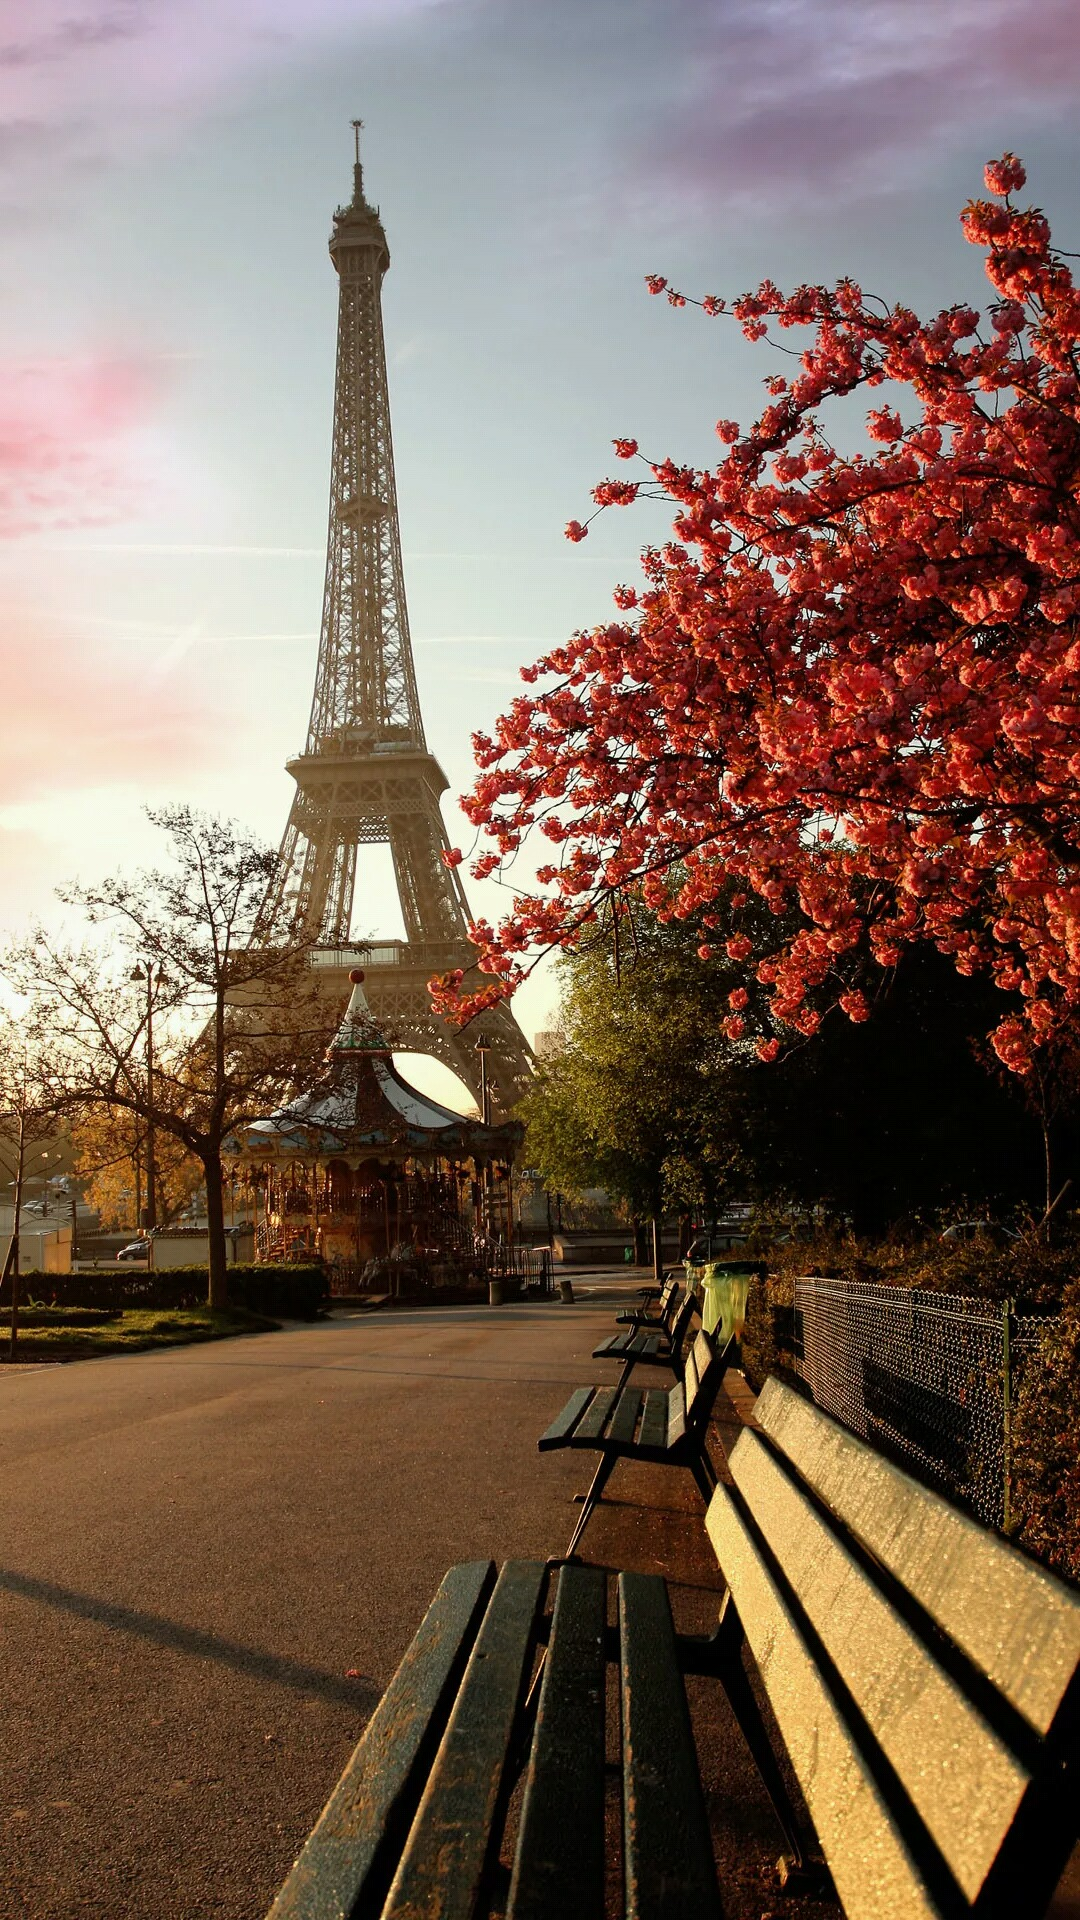

Android layout source for this screen:
<!-- AndroidManifest.xml: application theme AppTheme -->
<!-- res/layout/activity_splash.xml -->
<?xml version="1.0" encoding="utf-8"?>
<RelativeLayout
    xmlns:android="http://schemas.android.com/apk/res/android"
    xmlns:app="http://schemas.android.com/apk/res-auto"
    xmlns:tools="http://schemas.android.com/tools"
    android:background="@drawable/splash_bg"
    android:layout_width="match_parent"
    android:layout_height="match_parent">
    <TextView
        android:textColor="@android:color/white"
        android:layout_width="wrap_content"
        android:layout_height="wrap_content"/>
    <ImageView
        android:scaleType="centerCrop"
        android:layout_width="match_parent"
        android:layout_height="match_parent"/>

</RelativeLayout>
<!-- resources referenced by this layout -->
<resources>
  <!-- drawable splash_bg: jpg bitmap (drawable-xhdpi, 801784 bytes) -->
  <style name="AppTheme" parent="Theme.AppCompat.Light.NoActionBar">
          
          <item name="colorPrimary">@color/colorPrimary</item>
          <item name="colorPrimaryDark">@color/colorPrimaryDark</item>
          <item name="colorAccent">@color/colorAccent</item>
          <item name="android:typeface">monospace</item>
          <item name="android:windowTranslucentStatus">true</item>
          
      </style>
  <color name="colorPrimary">#00aaec</color>
  <color name="colorPrimaryDark">#00aaec</color>
  <color name="colorAccent">#FF4081</color>
</resources>
